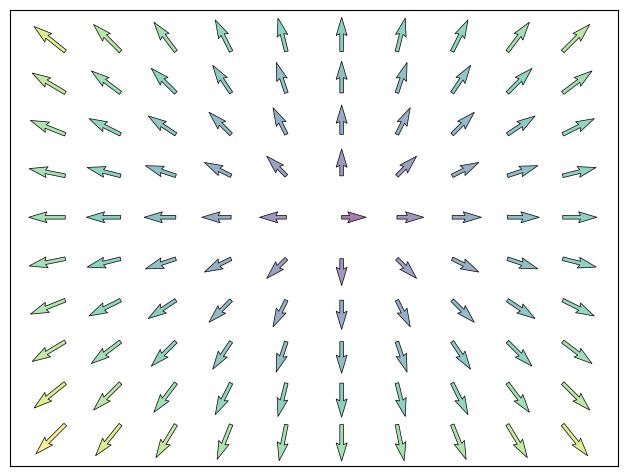

The matplotlib source for this figure:
#!/usr/bin/env python3
# -*- coding: utf-8 -*-
"""
Created on Mon Nov  4 23:08:14 2019

Quiver: vector field

[redacted]
"""

import numpy as np
import matplotlib.pyplot as plt

n = 10
X, Y = np.mgrid[0:n, 0:n]
T = np.arctan2(Y - n / 2., X - n / 2.)
R = 10 + np.sqrt((Y - n / 2.) ** 2 + (X - n / 2.) ** 2)
U, V = R * np.cos(T), R * np.sin(T)

plt.axes([0.025, 0.025, 0.95, 0.95])
plt.quiver(X, Y, U, V, R, alpha=0.5)
plt.quiver(X, Y, U, V, edgecolor='k', facecolor='None', linewidth=0.5)

plt.xlim(-1, n), plt.xticks(())
plt.ylim(-1, n), plt.yticks(())

plt.show()
# Save figure using 72 dots per inch
plt.savefig('quiver.png', dpi=72)